Labelled photos from "preprocessed", an image-classification folder in drithh/skin-cancer-classification. The possible labels are: benign, malignant.

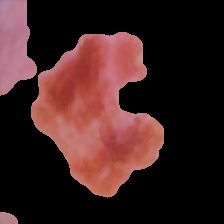
Label: malignant

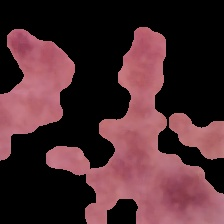
Label: benign

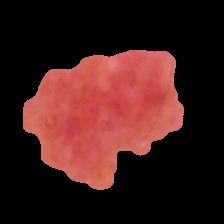
Label: benign

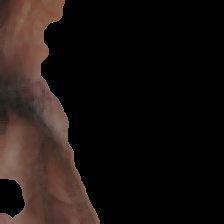
Label: malignant

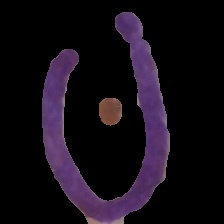
Label: malignant

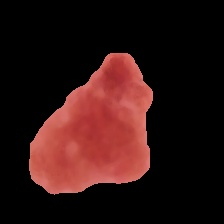
Label: benign
